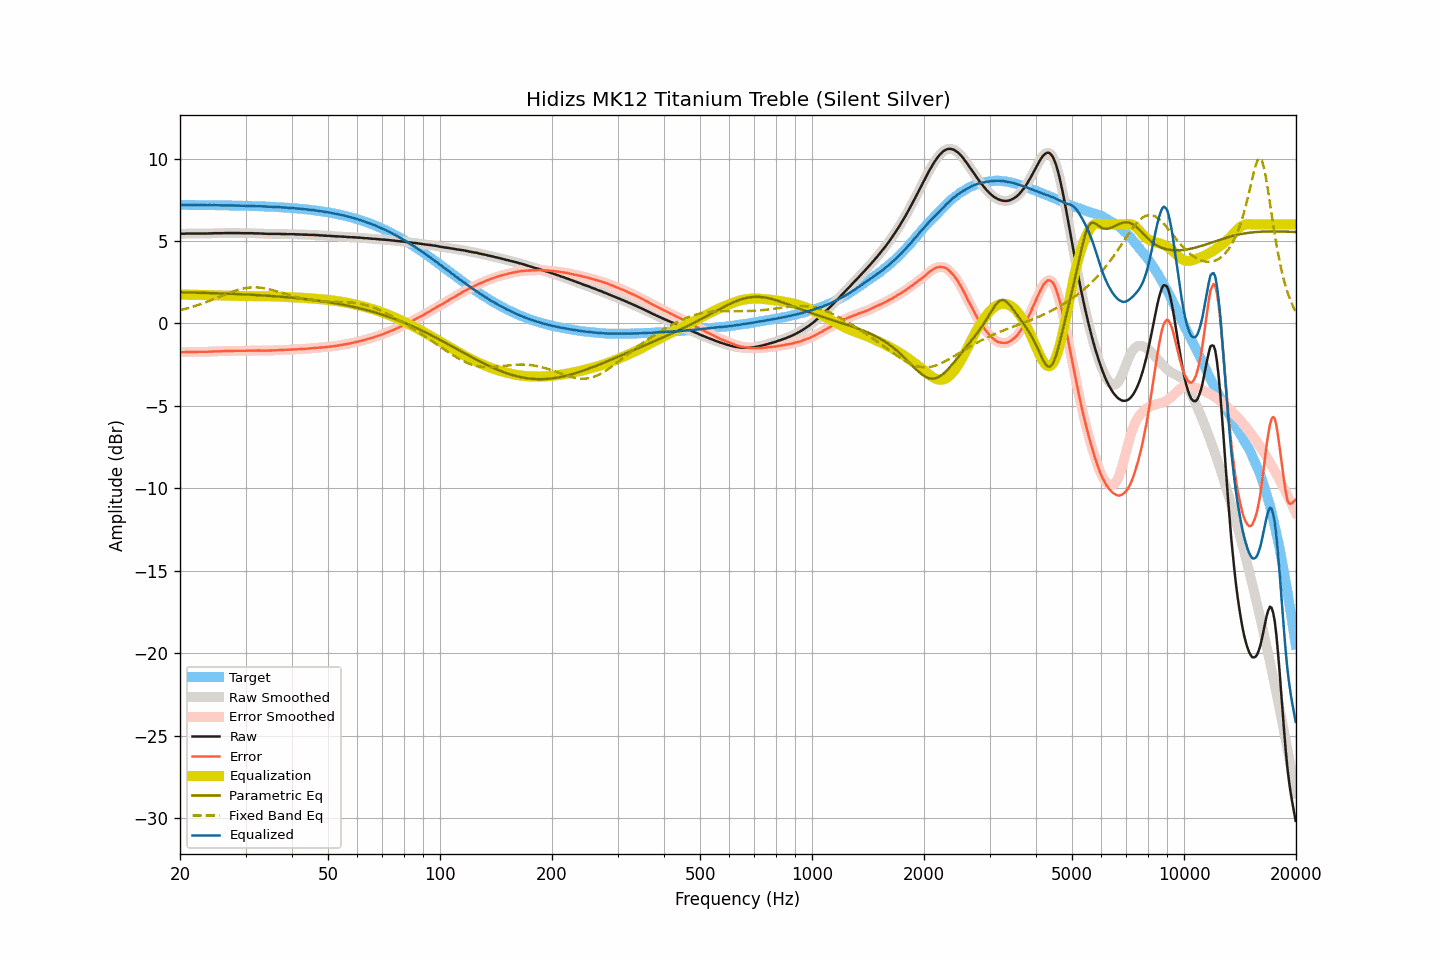

Data behind this chart, as committed beside it:
frequency, raw, smoothed, error, error_smoothed, equalization, parametric_eq, fixed_band_eq, equalized_raw, equalized_smoothed, target
20.00, 5.43, 5.43, -1.76, -1.76, 1.75, 1.89, 0.80, 7.18, 7.18, 7.19
20.20, 5.44, 5.44, -1.75, -1.75, 1.75, 1.88, 0.82, 7.19, 7.19, 7.19
20.40, 5.44, 5.44, -1.75, -1.75, 1.75, 1.88, 0.85, 7.19, 7.19, 7.19
20.61, 5.44, 5.44, -1.75, -1.74, 1.74, 1.88, 0.87, 7.18, 7.19, 7.18
20.81, 5.45, 5.45, -1.73, -1.74, 1.74, 1.88, 0.90, 7.19, 7.19, 7.18
21.02, 5.45, 5.45, -1.73, -1.73, 1.74, 1.88, 0.93, 7.19, 7.19, 7.18
21.23, 5.45, 5.45, -1.73, -1.73, 1.73, 1.87, 0.95, 7.18, 7.18, 7.18
21.44, 5.45, 5.45, -1.73, -1.73, 1.73, 1.87, 0.98, 7.18, 7.18, 7.18
21.66, 5.45, 5.45, -1.73, -1.73, 1.73, 1.87, 1.01, 7.18, 7.18, 7.18
21.87, 5.45, 5.45, -1.73, -1.73, 1.73, 1.87, 1.04, 7.18, 7.18, 7.18
22.09, 5.45, 5.45, -1.73, -1.73, 1.73, 1.86, 1.07, 7.18, 7.18, 7.18
22.31, 5.45, 5.45, -1.73, -1.73, 1.73, 1.86, 1.11, 7.18, 7.18, 7.18
22.54, 5.45, 5.45, -1.73, -1.73, 1.73, 1.86, 1.14, 7.18, 7.18, 7.18
22.76, 5.45, 5.45, -1.73, -1.73, 1.73, 1.86, 1.17, 7.18, 7.18, 7.18
22.99, 5.45, 5.45, -1.73, -1.73, 1.73, 1.85, 1.21, 7.18, 7.18, 7.18
23.22, 5.45, 5.45, -1.73, -1.73, 1.72, 1.85, 1.24, 7.17, 7.17, 7.17
23.45, 5.45, 5.45, -1.72, -1.72, 1.72, 1.85, 1.28, 7.17, 7.17, 7.17
23.69, 5.45, 5.45, -1.72, -1.72, 1.72, 1.84, 1.32, 7.17, 7.17, 7.17
23.92, 5.46, 5.45, -1.71, -1.72, 1.71, 1.84, 1.35, 7.17, 7.17, 7.17
24.16, 5.46, 5.46, -1.71, -1.71, 1.71, 1.84, 1.39, 7.17, 7.17, 7.17
24.40, 5.46, 5.46, -1.71, -1.71, 1.71, 1.84, 1.43, 7.17, 7.17, 7.17
24.65, 5.47, 5.47, -1.70, -1.70, 1.70, 1.83, 1.47, 7.17, 7.17, 7.17
24.89, 5.47, 5.47, -1.70, -1.70, 1.70, 1.83, 1.51, 7.17, 7.17, 7.17
25.14, 5.47, 5.47, -1.70, -1.70, 1.70, 1.83, 1.55, 7.17, 7.17, 7.17
25.39, 5.47, 5.47, -1.69, -1.69, 1.69, 1.82, 1.59, 7.16, 7.16, 7.16
25.65, 5.47, 5.47, -1.69, -1.69, 1.69, 1.82, 1.63, 7.16, 7.16, 7.16
25.91, 5.47, 5.47, -1.69, -1.69, 1.69, 1.82, 1.67, 7.16, 7.16, 7.16
26.16, 5.47, 5.47, -1.69, -1.69, 1.69, 1.81, 1.71, 7.15, 7.16, 7.16
26.43, 5.48, 5.48, -1.68, -1.68, 1.68, 1.81, 1.75, 7.16, 7.16, 7.16
26.69, 5.48, 5.48, -1.68, -1.68, 1.68, 1.80, 1.79, 7.16, 7.16, 7.16
26.96, 5.48, 5.48, -1.67, -1.67, 1.68, 1.80, 1.83, 7.16, 7.16, 7.15
27.23, 5.48, 5.48, -1.67, -1.67, 1.67, 1.80, 1.87, 7.15, 7.15, 7.15
27.50, 5.48, 5.48, -1.67, -1.67, 1.67, 1.79, 1.90, 7.15, 7.15, 7.15
27.77, 5.48, 5.48, -1.67, -1.67, 1.67, 1.79, 1.94, 7.15, 7.15, 7.15
28.05, 5.48, 5.48, -1.67, -1.67, 1.67, 1.78, 1.97, 7.15, 7.15, 7.15
28.33, 5.48, 5.48, -1.67, -1.66, 1.67, 1.78, 2.00, 7.15, 7.15, 7.14
28.62, 5.48, 5.48, -1.66, -1.66, 1.67, 1.78, 2.03, 7.15, 7.14, 7.14
28.90, 5.48, 5.48, -1.66, -1.66, 1.67, 1.77, 2.06, 7.14, 7.14, 7.14
29.19, 5.47, 5.47, -1.67, -1.67, 1.66, 1.77, 2.09, 7.13, 7.14, 7.14
29.48, 5.47, 5.47, -1.67, -1.67, 1.66, 1.76, 2.11, 7.13, 7.13, 7.14
29.78, 5.47, 5.47, -1.66, -1.66, 1.66, 1.76, 2.13, 7.13, 7.13, 7.13
30.08, 5.47, 5.47, -1.66, -1.66, 1.66, 1.75, 2.14, 7.13, 7.13, 7.13
30.38, 5.47, 5.47, -1.66, -1.66, 1.66, 1.75, 2.16, 7.13, 7.13, 7.13
30.68, 5.47, 5.47, -1.66, -1.65, 1.66, 1.74, 2.17, 7.13, 7.13, 7.12
30.99, 5.47, 5.47, -1.65, -1.65, 1.65, 1.74, 2.18, 7.12, 7.12, 7.12
31.30, 5.47, 5.47, -1.65, -1.65, 1.65, 1.73, 2.18, 7.12, 7.12, 7.12
31.61, 5.46, 5.46, -1.66, -1.65, 1.65, 1.73, 2.19, 7.11, 7.11, 7.12
31.93, 5.46, 5.46, -1.65, -1.65, 1.65, 1.72, 2.19, 7.11, 7.11, 7.11
32.24, 5.46, 5.46, -1.65, -1.65, 1.65, 1.72, 2.18, 7.11, 7.11, 7.11
32.57, 5.46, 5.46, -1.65, -1.65, 1.65, 1.71, 2.17, 7.11, 7.11, 7.11
32.89, 5.45, 5.45, -1.65, -1.65, 1.65, 1.70, 2.17, 7.10, 7.10, 7.10
33.22, 5.45, 5.45, -1.65, -1.65, 1.65, 1.70, 2.15, 7.10, 7.10, 7.10
33.55, 5.44, 5.44, -1.65, -1.65, 1.65, 1.69, 2.14, 7.09, 7.09, 7.09
33.89, 5.44, 5.44, -1.65, -1.65, 1.65, 1.69, 2.12, 7.09, 7.09, 7.09
34.23, 5.43, 5.43, -1.66, -1.65, 1.65, 1.68, 2.10, 7.08, 7.08, 7.09
34.57, 5.43, 5.43, -1.65, -1.65, 1.65, 1.67, 2.08, 7.08, 7.08, 7.08
34.92, 5.43, 5.43, -1.65, -1.65, 1.65, 1.67, 2.06, 7.08, 7.07, 7.08
35.27, 5.43, 5.43, -1.64, -1.64, 1.64, 1.66, 2.03, 7.07, 7.07, 7.07
35.62, 5.43, 5.43, -1.64, -1.64, 1.64, 1.65, 2.00, 7.07, 7.07, 7.07
35.97, 5.43, 5.43, -1.63, -1.63, 1.63, 1.65, 1.98, 7.06, 7.06, 7.06
... 635 more rows
